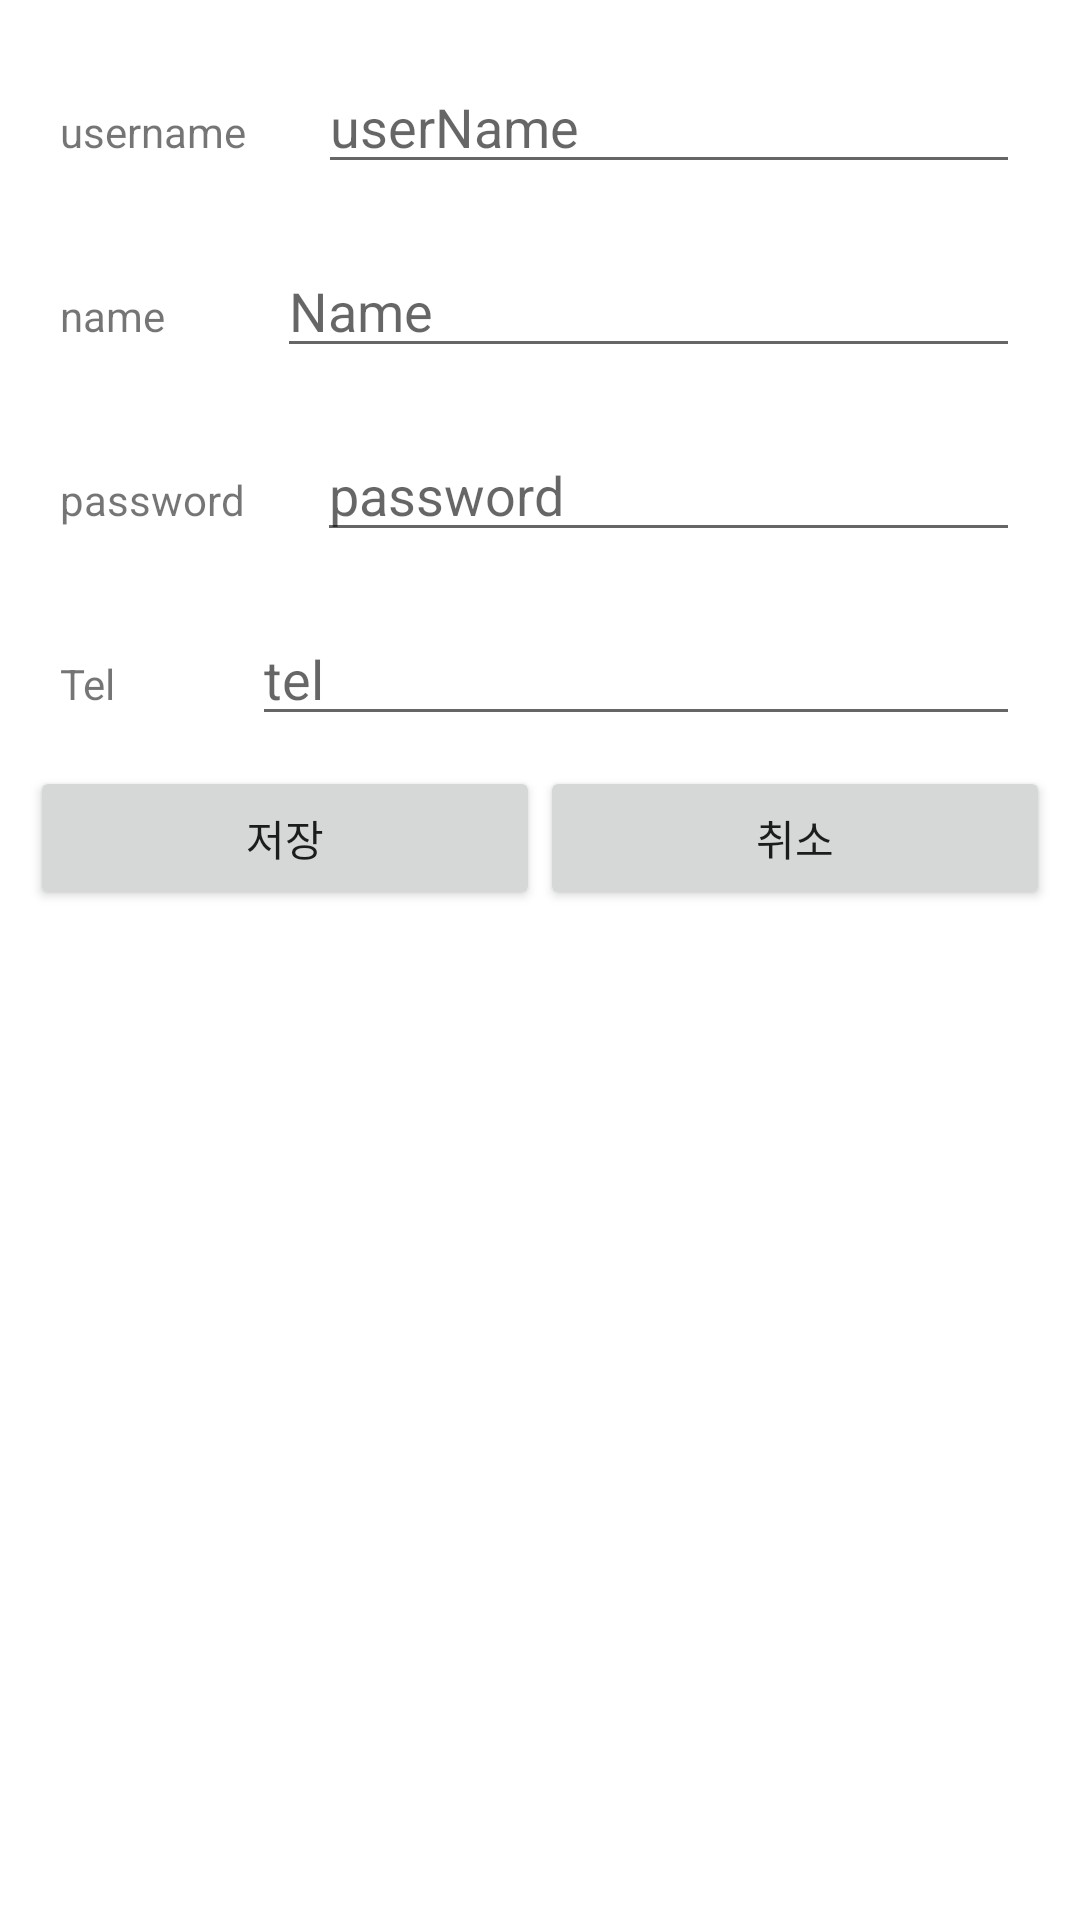

The Android layout XML behind this screen, and the referenced resources:
<!-- AndroidManifest.xml: application theme Theme.Anifamily -->
<!-- res/layout/activity_protect_input.xml -->
<?xml version="1.0" encoding="utf-8"?>
<LinearLayout xmlns:android="http://schemas.android.com/apk/res/android"
    xmlns:app="http://schemas.android.com/apk/res-auto"
    xmlns:tools="http://schemas.android.com/tools"
    android:layout_width="match_parent"
    android:layout_height="match_parent"
    android:orientation="vertical"
    android:padding="10dp"
    tools:context=".home.HomeInputActivity">

    <LinearLayout
        android:layout_width="match_parent"
        android:layout_margin="10dp"
        android:layout_height="wrap_content"
        android:orientation="horizontal">

        <TextView
            android:id="@+id/textView1"
            android:layout_width="wrap_content"
            android:layout_height="wrap_content"
            android:layout_weight="1"
            android:text="username" />

        <EditText
            android:id="@+id/edUserName"
            android:layout_width="wrap_content"
            android:layout_height="wrap_content"
            android:layout_weight="1"
            android:ems="10"
            android:inputType="textPersonName"
            android:hint="userName" />
    </LinearLayout>
    <LinearLayout
        android:layout_width="match_parent"
        android:layout_margin="10dp"
        android:layout_height="wrap_content"
        android:orientation="horizontal">

        <TextView
            android:id="@+id/textView2"
            android:layout_width="wrap_content"
            android:layout_height="wrap_content"
            android:layout_weight="1"
            android:text="name" />

        <EditText
            android:id="@+id/editName"
            android:layout_width="wrap_content"
            android:layout_height="wrap_content"
            android:layout_weight="1"
            android:ems="10"
            android:hint="Name"
            android:inputType="textPersonName" />
    </LinearLayout>
    <LinearLayout
        android:layout_width="match_parent"
        android:layout_height="wrap_content"
        android:layout_margin="10dp"
        android:orientation="horizontal">

        <TextView
            android:id="@+id/textView3"
            android:layout_width="wrap_content"
            android:layout_height="wrap_content"
            android:layout_weight="1"
            android:text="password" />

        <EditText
            android:id="@+id/edPassword"
            android:layout_width="wrap_content"
            android:layout_height="wrap_content"
            android:layout_weight="1"
            android:ems="10"
            android:inputType="textPassword"
            android:hint="password" />
    </LinearLayout>
    <LinearLayout
        android:layout_margin="10dp"
        android:layout_width="match_parent"
        android:layout_height="wrap_content"
        android:orientation="horizontal">

        <TextView
            android:id="@+id/textView4"
            android:layout_width="wrap_content"
            android:layout_height="wrap_content"
            android:layout_weight="1"
            android:text="Tel" />

        <EditText
            android:id="@+id/edTel"
            android:layout_width="wrap_content"
            android:layout_height="wrap_content"
            android:layout_weight="1"
            android:ems="10"
            android:inputType="textPersonName"
            android:hint="tel" />
    </LinearLayout>

    <LinearLayout
        android:layout_width="match_parent"
        android:layout_height="wrap_content"
        android:orientation="horizontal">

        <Button
            android:id="@+id/btnSave"
            android:layout_width="wrap_content"
            android:layout_height="wrap_content"
            android:layout_weight="1"
            android:text="저장" />

        <Button
            android:id="@+id/btnCancel"
            android:layout_width="wrap_content"
            android:layout_height="wrap_content"
            android:layout_weight="1"
            android:text="취소" />
    </LinearLayout>

</LinearLayout>
<!-- resources referenced by this layout -->
<resources>
  <style name="Theme.Anifamily" parent="Theme.MaterialComponents.DayNight.NoActionBar">
          
          <item name="colorPrimary">@color/purple_500</item>
          <item name="colorPrimaryVariant">@color/purple_700</item>
          <item name="colorOnPrimary">@color/white</item>
          
          <item name="colorSecondary">@color/teal_200</item>
          <item name="colorSecondaryVariant">@color/teal_700</item>
          <item name="colorOnSecondary">@color/black</item>
          
          <item name="android:statusBarColor" tools:targetApi="l">?attr/colorPrimaryVariant</item>
          
      </style>
  <!-- not gathered from this repository: default colours our renderer supplied (Android Studio template values) -->
  <color name="purple_500">#FF6200EE</color>
  <color name="purple_700">#FF3700B3</color>
  <color name="teal_200">#FF03DAC5</color>
  <color name="teal_700">#FF018786</color>
  <color name="black">#FF000000</color>
  <color name="white">#FFFFFFFF</color>
</resources>
